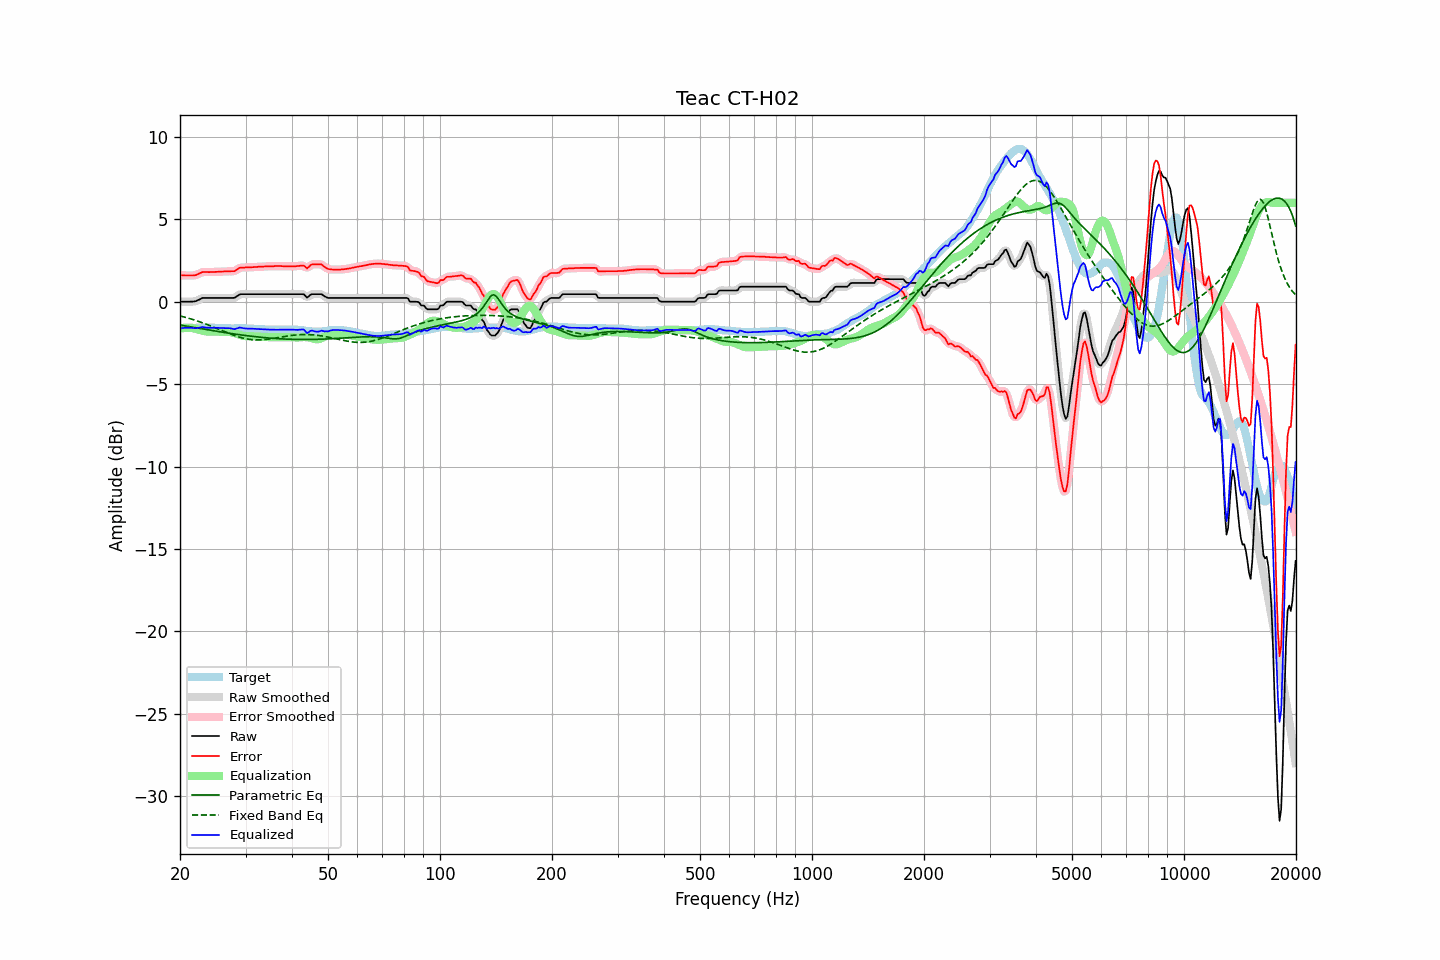

The table this chart was drawn from, first rows:
frequency, raw, error, smoothed, error_smoothed, equalization, parametric_eq, fixed_band_eq, equalized_raw, equalized_smoothed, target
20.00, 0.00, 1.60, 0.00, 1.60, -1.62, -1.42, -0.86, -1.62, -1.62, -1.60
20.20, 0.00, 1.60, -0.00, 1.60, -1.61, -1.43, -0.89, -1.61, -1.61, -1.60
20.40, 0.00, 1.60, -0.00, 1.60, -1.59, -1.45, -0.91, -1.59, -1.59, -1.60
20.61, 0.00, 1.59, -0.00, 1.60, -1.58, -1.47, -0.94, -1.58, -1.58, -1.59
20.81, 0.00, 1.59, -0.00, 1.59, -1.58, -1.48, -0.96, -1.58, -1.58, -1.59
21.02, 0.00, 1.59, 0.00, 1.59, -1.58, -1.50, -0.99, -1.58, -1.58, -1.59
21.23, 0.00, 1.59, 0.00, 1.59, -1.58, -1.52, -1.02, -1.58, -1.58, -1.59
21.44, 0.01, 1.59, 0.01, 1.59, -1.59, -1.53, -1.05, -1.58, -1.59, -1.58
21.66, 0.01, 1.59, 0.01, 1.59, -1.60, -1.55, -1.08, -1.59, -1.59, -1.58
21.87, 0.02, 1.60, 0.02, 1.60, -1.62, -1.57, -1.11, -1.60, -1.60, -1.58
22.09, 0.04, 1.62, 0.05, 1.63, -1.65, -1.58, -1.14, -1.61, -1.60, -1.58
22.31, 0.09, 1.66, 0.08, 1.66, -1.68, -1.60, -1.18, -1.59, -1.59, -1.57
22.54, 0.13, 1.71, 0.14, 1.71, -1.71, -1.62, -1.21, -1.58, -1.57, -1.58
22.76, 0.18, 1.75, 0.18, 1.76, -1.74, -1.63, -1.24, -1.56, -1.55, -1.57
22.99, 0.23, 1.80, 0.21, 1.79, -1.76, -1.65, -1.28, -1.53, -1.55, -1.57
23.22, 0.23, 1.80, 0.23, 1.81, -1.78, -1.67, -1.31, -1.55, -1.55, -1.57
23.45, 0.23, 1.80, 0.23, 1.81, -1.80, -1.68, -1.35, -1.57, -1.56, -1.57
23.69, 0.23, 1.80, 0.23, 1.80, -1.81, -1.70, -1.39, -1.58, -1.58, -1.57
23.92, 0.23, 1.79, 0.23, 1.80, -1.81, -1.72, -1.43, -1.58, -1.58, -1.56
24.16, 0.23, 1.80, 0.23, 1.80, -1.81, -1.73, -1.46, -1.58, -1.58, -1.57
24.40, 0.23, 1.80, 0.23, 1.80, -1.81, -1.75, -1.50, -1.58, -1.58, -1.57
24.65, 0.23, 1.80, 0.23, 1.81, -1.81, -1.76, -1.54, -1.58, -1.58, -1.57
24.89, 0.23, 1.81, 0.23, 1.81, -1.81, -1.78, -1.58, -1.58, -1.58, -1.58
25.14, 0.23, 1.81, 0.23, 1.81, -1.81, -1.80, -1.62, -1.58, -1.58, -1.58
25.39, 0.23, 1.82, 0.23, 1.82, -1.82, -1.81, -1.66, -1.59, -1.59, -1.59
25.65, 0.23, 1.82, 0.23, 1.82, -1.83, -1.83, -1.71, -1.60, -1.60, -1.59
25.91, 0.23, 1.83, 0.23, 1.83, -1.83, -1.84, -1.75, -1.60, -1.60, -1.60
26.16, 0.23, 1.83, 0.23, 1.84, -1.83, -1.86, -1.79, -1.60, -1.60, -1.60
26.43, 0.23, 1.84, 0.23, 1.84, -1.83, -1.87, -1.83, -1.60, -1.60, -1.61
26.69, 0.23, 1.84, 0.23, 1.84, -1.83, -1.89, -1.87, -1.60, -1.60, -1.61
26.96, 0.23, 1.84, 0.23, 1.84, -1.83, -1.90, -1.91, -1.60, -1.60, -1.61
27.23, 0.23, 1.84, 0.23, 1.85, -1.84, -1.92, -1.95, -1.61, -1.61, -1.61
27.50, 0.23, 1.85, 0.22, 1.84, -1.86, -1.93, -1.98, -1.63, -1.63, -1.62
27.77, 0.23, 1.85, 0.23, 1.85, -1.88, -1.95, -2.02, -1.65, -1.65, -1.62
28.05, 0.24, 1.85, 0.26, 1.87, -1.91, -1.96, -2.05, -1.67, -1.65, -1.61
28.33, 0.31, 1.92, 0.31, 1.92, -1.94, -1.97, -2.09, -1.63, -1.63, -1.61
28.62, 0.37, 1.98, 0.37, 1.98, -1.97, -1.99, -2.12, -1.60, -1.60, -1.61
28.90, 0.44, 2.05, 0.43, 2.04, -2.00, -2.00, -2.15, -1.56, -1.58, -1.61
29.19, 0.46, 2.07, 0.46, 2.07, -2.03, -2.02, -2.18, -1.57, -1.58, -1.61
29.48, 0.46, 2.07, 0.47, 2.08, -2.06, -2.03, -2.20, -1.60, -1.59, -1.61
29.78, 0.46, 2.07, 0.46, 2.08, -2.08, -2.04, -2.23, -1.62, -1.62, -1.61
30.08, 0.46, 2.08, 0.46, 2.08, -2.09, -2.05, -2.25, -1.63, -1.63, -1.62
30.38, 0.46, 2.08, 0.46, 2.08, -2.09, -2.07, -2.27, -1.63, -1.63, -1.62
30.68, 0.46, 2.08, 0.46, 2.09, -2.09, -2.08, -2.28, -1.63, -1.63, -1.62
30.99, 0.46, 2.09, 0.46, 2.09, -2.09, -2.09, -2.29, -1.63, -1.63, -1.63
31.30, 0.46, 2.09, 0.46, 2.09, -2.10, -2.10, -2.30, -1.64, -1.64, -1.63
31.61, 0.46, 2.10, 0.46, 2.10, -2.10, -2.11, -2.31, -1.64, -1.64, -1.64
31.93, 0.46, 2.10, 0.46, 2.11, -2.11, -2.12, -2.32, -1.65, -1.65, -1.64
32.24, 0.46, 2.11, 0.46, 2.11, -2.11, -2.13, -2.32, -1.65, -1.65, -1.65
32.57, 0.46, 2.12, 0.46, 2.12, -2.12, -2.14, -2.32, -1.66, -1.66, -1.66
32.89, 0.46, 2.12, 0.46, 2.12, -2.12, -2.15, -2.31, -1.66, -1.66, -1.66
33.22, 0.46, 2.12, 0.46, 2.13, -2.13, -2.16, -2.31, -1.67, -1.67, -1.66
33.55, 0.46, 2.13, 0.46, 2.13, -2.13, -2.17, -2.30, -1.67, -1.67, -1.67
33.89, 0.46, 2.14, 0.46, 2.14, -2.14, -2.18, -2.29, -1.68, -1.68, -1.68
34.23, 0.46, 2.14, 0.46, 2.15, -2.14, -2.19, -2.28, -1.68, -1.68, -1.68
34.57, 0.46, 2.15, 0.46, 2.15, -2.15, -2.20, -2.27, -1.69, -1.69, -1.69
34.92, 0.46, 2.15, 0.46, 2.15, -2.15, -2.21, -2.26, -1.69, -1.69, -1.69
35.27, 0.46, 2.15, 0.46, 2.15, -2.16, -2.21, -2.24, -1.70, -1.70, -1.69
35.62, 0.46, 2.15, 0.46, 2.16, -2.16, -2.22, -2.23, -1.70, -1.70, -1.69
35.97, 0.46, 2.16, 0.46, 2.16, -2.16, -2.23, -2.21, -1.70, -1.70, -1.70
... 635 more rows
